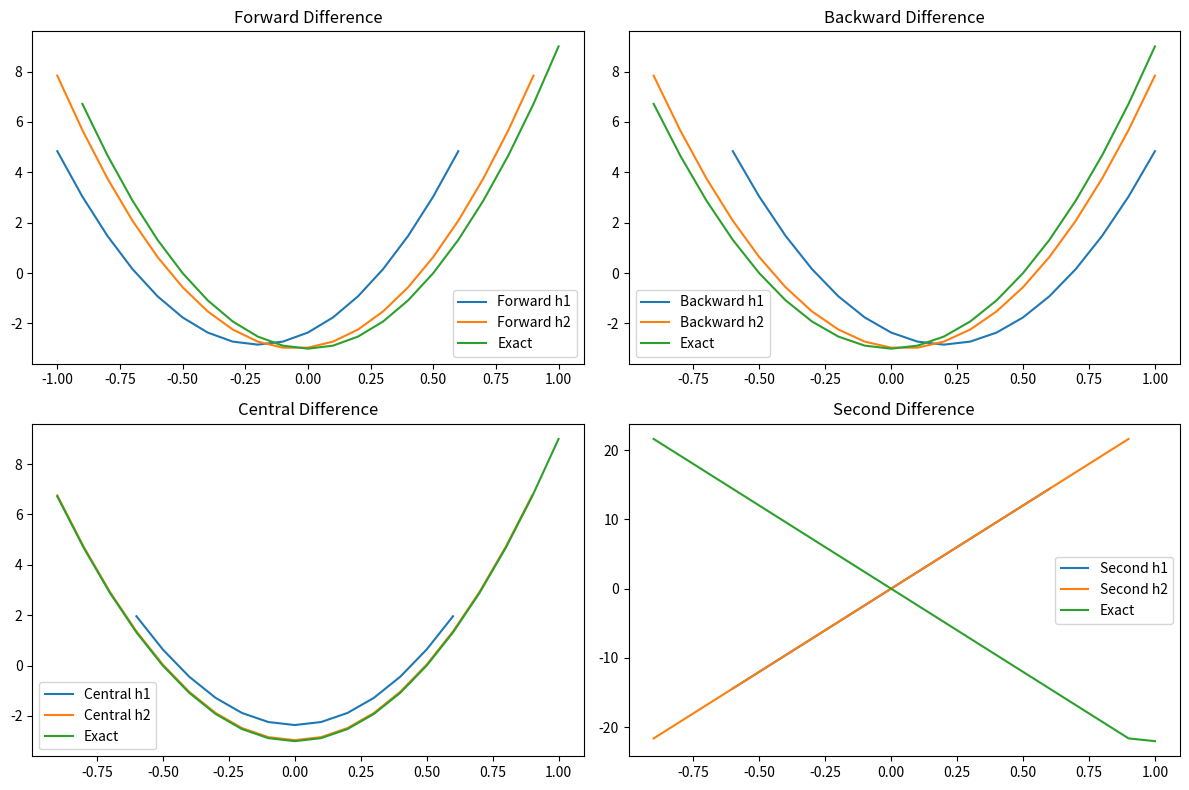

This figure's Python source:
import numpy as np
import matplotlib.pyplot as plt

# Определение функции и её производных
def y(x):
    return np.cos(3 * np.arccos(x))

def y_prime(x):
    with np.errstate(divide='ignore', invalid='ignore'):
        return np.where(np.abs(x) < 1, (3 * np.sin(3 * np.arccos(x))) / np.sqrt(1 - x**2), np.nan)

def y_double_prime(x):
    with np.errstate(divide='ignore', invalid='ignore'):
        return np.where(np.abs(x) < 1, (9 * np.cos(3 * np.arccos(x))) / (1 - x**2) - (3 * x * np.sin(3 * np.arccos(x))) / (1 - x**2)**(3/2), np.nan)

# Вычисление разностных производных
def forward_diff(y, x, h):
    return (y(x + h) - y(x)) / h

def backward_diff(y, x, h):
    return (y(x) - y(x - h)) / h

def central_diff(y, x, h):
    return (y(x + h) - y(x - h)) / (2 * h)

def second_diff(y, x, h):
    return (y(x + h) - 2 * y(x) + y(x - h)) / h**2

# Параметры
h1 = 0.4
h2 = 0.1
x_values = np.arange(-1, 1 + h2, h2)

# Вычисление производных
forward_diff_h1 = [forward_diff(y, x, h1) for x in x_values]
backward_diff_h1 = [backward_diff(y, x, h1) for x in x_values]
central_diff_h1 = [central_diff(y, x, h1) for x in x_values]
second_diff_h1 = [second_diff(y, x, h1) for x in x_values]

forward_diff_h2 = [forward_diff(y, x, h2) for x in x_values]
backward_diff_h2 = [backward_diff(y, x, h2) for x in x_values]
central_diff_h2 = [central_diff(y, x, h2) for x in x_values]
second_diff_h2 = [second_diff(y, x, h2) for x in x_values]

# Точные значения производных
exact_prime = [y_prime(x) for x in x_values]
exact_double_prime = [y_double_prime(x) for x in x_values]

# Вывод значений в консоль
print("x values:", x_values)
print("Forward difference (h1):", forward_diff_h1)
print("Backward difference (h1):", backward_diff_h1)
print("Central difference (h1):", central_diff_h1)
print("Second difference (h1):", second_diff_h1)
print("Forward difference (h2):", forward_diff_h2)
print("Backward difference (h2):", backward_diff_h2)
print("Central difference (h2):", central_diff_h2)
print("Second difference (h2):", second_diff_h2)
print("Exact first derivative:", exact_prime)
print("Exact second derivative:", exact_double_prime)

# Визуализация
plt.figure(figsize=(12, 8))

plt.subplot(2, 2, 1)
plt.plot(x_values, forward_diff_h1, label='Forward h1')
plt.plot(x_values, forward_diff_h2, label='Forward h2')
plt.plot(x_values, exact_prime, label='Exact')
plt.title('Forward Difference')
plt.legend()

plt.subplot(2, 2, 2)
plt.plot(x_values, backward_diff_h1, label='Backward h1')
plt.plot(x_values, backward_diff_h2, label='Backward h2')
plt.plot(x_values, exact_prime, label='Exact')
plt.title('Backward Difference')
plt.legend()

plt.subplot(2, 2, 3)
plt.plot(x_values, central_diff_h1, label='Central h1')
plt.plot(x_values, central_diff_h2, label='Central h2')
plt.plot(x_values, exact_prime, label='Exact')
plt.title('Central Difference')
plt.legend()

plt.subplot(2, 2, 4)
plt.plot(x_values, second_diff_h1, label='Second h1')
plt.plot(x_values, second_diff_h2, label='Second h2')
plt.plot(x_values, exact_double_prime, label='Exact')
plt.title('Second Difference')
plt.legend()

plt.tight_layout()
plt.show()